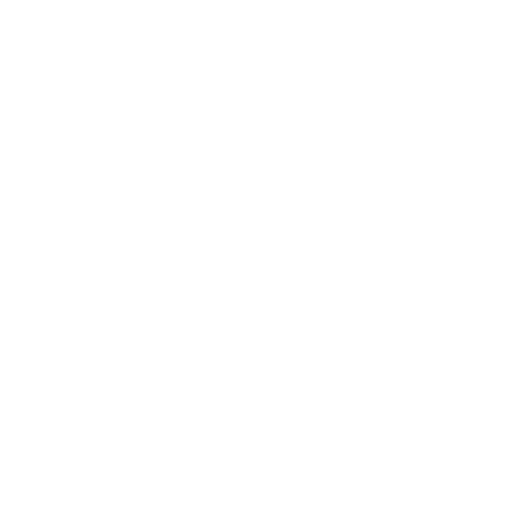
t = 0.00 s
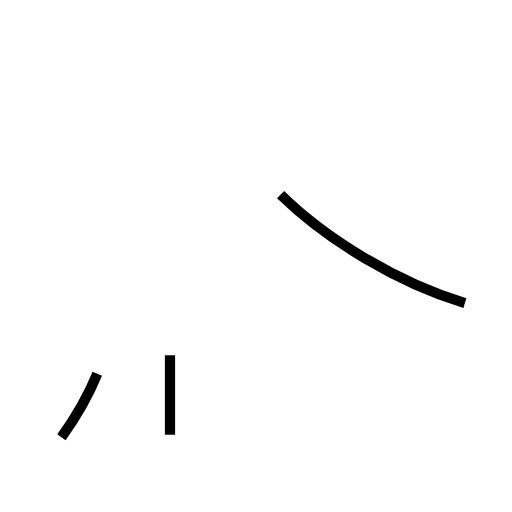
t = 1.08 s
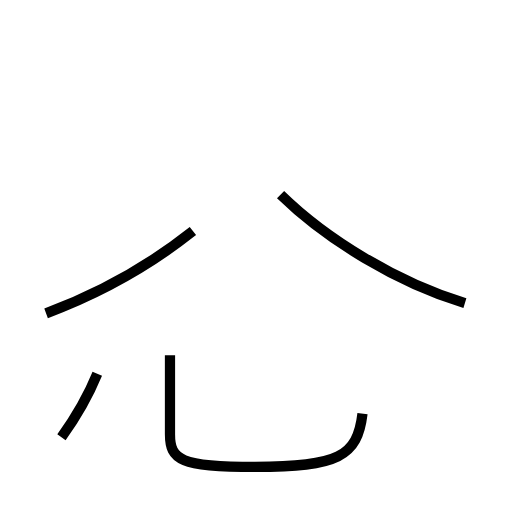
t = 2.27 s
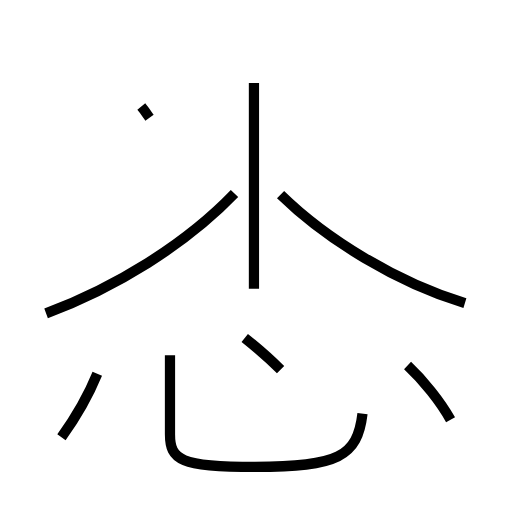
t = 3.43 s
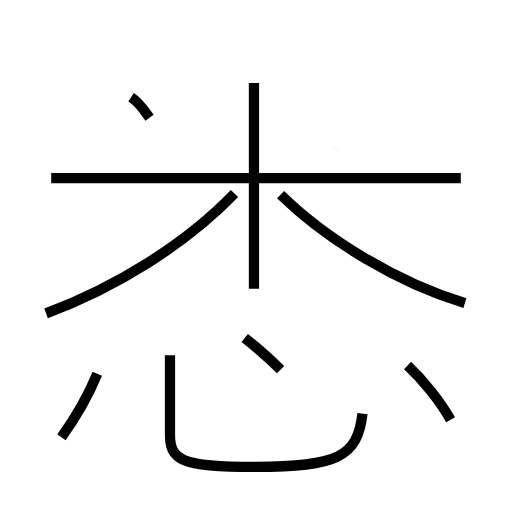
t = 4.67 s
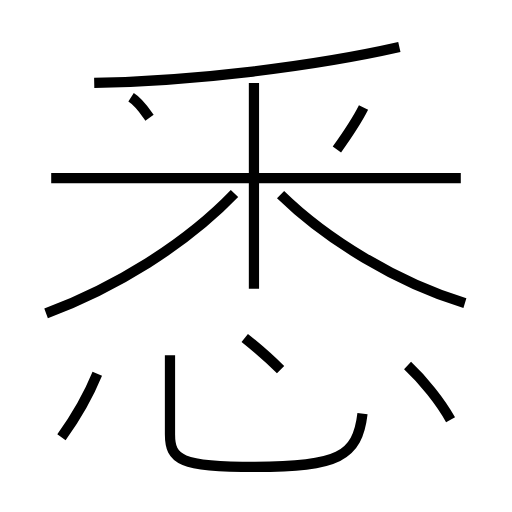
t = 5.71 s

The animated SVG that drew these frames (rendered in a browser with its animation timeline set to each time). Animation: 11 SMIL elements (animate=11); one cycle of 5.71 s.

<?xml version='1.0' encoding='utf-8'?>
<svg viewBox="0.0 -6.0 50.0 50.0" version="1.1" xmlns="http://www.w3.org/2000/svg"><rect x="-1000" y="-1000" width="2000" height="2000" stroke="white" fill="white" /><g style="fill:none;stroke:#000000;stroke-width:1"><path d="M 45.4 -14.4 C 38.8 -16.4 31.9 -20.6 27.4 -25.0 " transform="translate(0.0 38.0)" stroke-dasharray="21.070132915294295" stroke-dashoffset="21.070132915294295"><animate attributeName="stroke-dashoffset" from="21.070132915294295" to="0" dur="0.6321039874588288s" begin="0s" fill="freeze" /></path><path d="M 6.0 -1.3 C 7.3 -3.1 8.6 -5.3 9.5 -7.5 " transform="translate(0.0 38.0)" stroke-dasharray="7.135599862891398" stroke-dashoffset="7.135599862891398"><animate attributeName="stroke-dashoffset" from="7.135599862891398" to="0" dur="0.21406799588674194s" begin="0.6321039874588288s" fill="freeze" /></path><path d="M 16.6 -9.3 L 16.6 -1.6 C 16.6 0.9 17.6 1.6 24.9 1.6 C 33.0 1.6 34.9 0.6 35.4 -3.6 " transform="translate(0.0 38.0)" stroke-dasharray="31.065114758737955" stroke-dashoffset="31.065114758737955"><animate attributeName="stroke-dashoffset" from="31.065114758737955" to="0" dur="0.9319534427621387s" begin="0.8461719833455708s" fill="freeze" /></path><path d="M 4.5 -13.4 C 11.2 -15.9 18.1 -20.1 22.9 -25.1 " transform="translate(0.0 38.0)" stroke-dasharray="21.976267165369425" stroke-dashoffset="21.976267165369425"><animate attributeName="stroke-dashoffset" from="21.976267165369425" to="0" dur="0.6592880149610827s" begin="1.7781254261077093s" fill="freeze" /></path><path d="M 27.4 -7.9 C 26.1 -9.2 24.9 -10.2 23.9 -11.0 " transform="translate(0.0 38.0)" stroke-dasharray="4.677994098702064" stroke-dashoffset="4.677994098702064"><animate attributeName="stroke-dashoffset" from="4.677994098702064" to="0" dur="0.14033982296106193s" begin="2.437413441068792s" fill="freeze" /></path><path d="M 44.0 -3.0 C 43.0 -4.8 41.3 -6.9 39.8 -8.3 " transform="translate(0.0 38.0)" stroke-dasharray="6.786054612010554" stroke-dashoffset="6.786054612010554"><animate attributeName="stroke-dashoffset" from="6.786054612010554" to="0" dur="0.20358163836031662s" begin="2.577753264029854s" fill="freeze" /></path><path d="M 24.8 -15.8 L 24.8 -35.9 " transform="translate(0.0 38.0)" stroke-dasharray="20.099999999999998" stroke-dashoffset="20.099999999999998"><animate attributeName="stroke-dashoffset" from="20.099999999999998" to="0" dur="0.6029999999999999s" begin="2.781334902390171s" fill="freeze" /></path><path d="M 14.6 -32.5 C 14.1 -33.2 13.6 -34.0 12.8 -34.5 " transform="translate(0.0 38.0)" stroke-dasharray="2.710490603998665" stroke-dashoffset="2.710490603998665"><animate attributeName="stroke-dashoffset" from="2.710490603998665" to="0" dur="0.08131471811995994s" begin="3.3843349023901705s" fill="freeze" /></path><path d="M 45.0 -26.6 L 5.0 -26.6 " transform="translate(0.0 38.0)" stroke-dasharray="40.0" stroke-dashoffset="40.0"><animate attributeName="stroke-dashoffset" from="40.0" to="0" dur="1.2s" begin="3.4656496205101304s" fill="freeze" /></path><path d="M 32.9 -29.4 C 33.9 -30.8 34.8 -32.1 35.5 -33.5 " transform="translate(0.0 38.0)" stroke-dasharray="4.860067822940279" stroke-dashoffset="4.860067822940279"><animate attributeName="stroke-dashoffset" from="4.860067822940279" to="0" dur="0.14580203468820838s" begin="4.6656496205101305s" fill="freeze" /></path><path d="M 9.2 -35.9 C 19.1 -36.1 30.6 -37.5 39.0 -39.4" transform="translate(0.0 38.0)" stroke-dasharray="30.049703497211187" stroke-dashoffset="30.049703497211187"><animate attributeName="stroke-dashoffset" from="30.049703497211187" to="0" dur="0.9014911049163356s" begin="4.811451655198339s" fill="freeze" /></path></g></svg>
